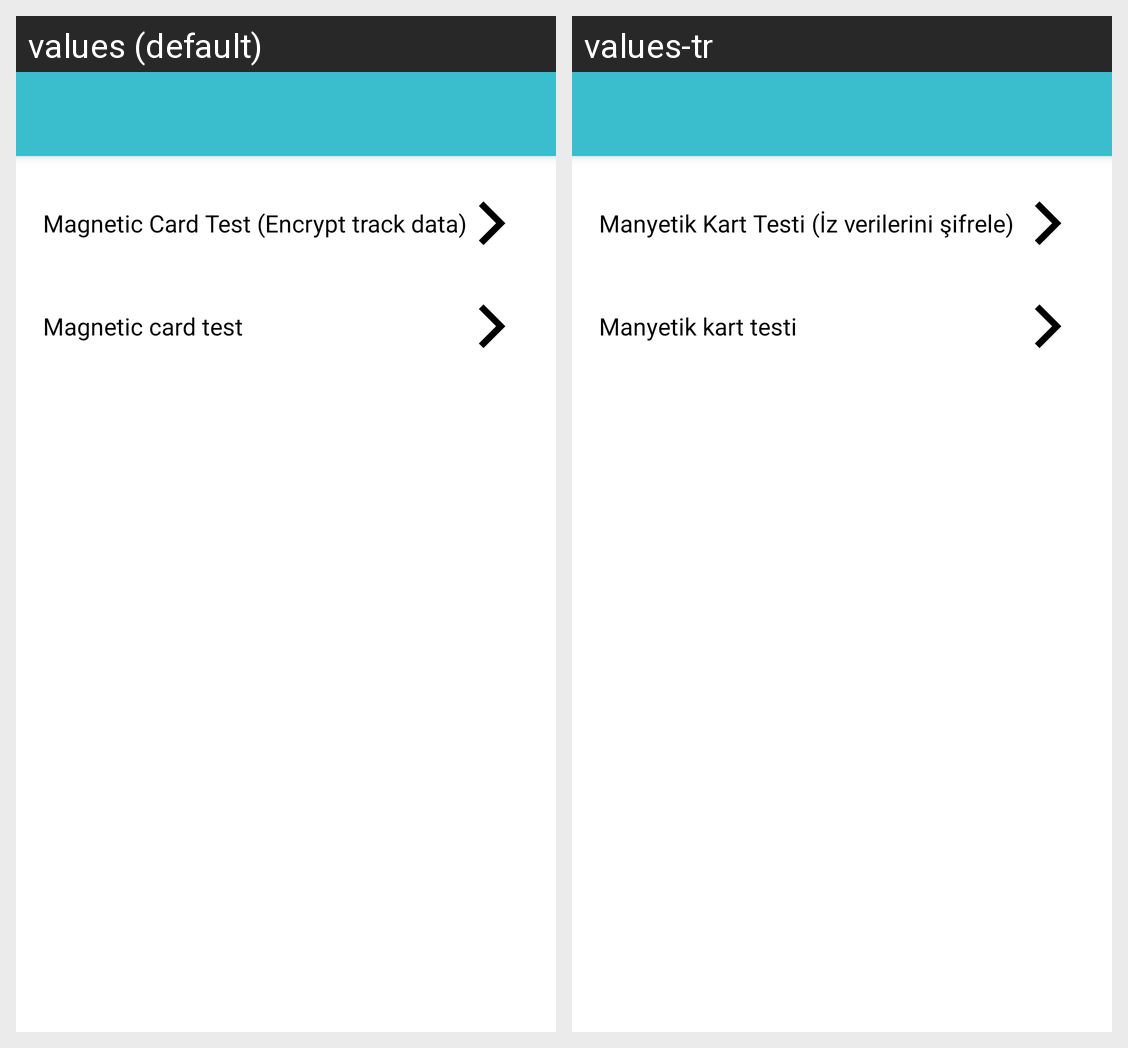

Translations of the strings shown on this Android screen, per locale in the grid:
Android screen res/layout/activity_card.xml rendered under 2 locales, left to right: values (default), values-tr. Device: Nexus 5 (rendered at 1080×1920; each locale shown at half size, 540×960, under a caption strip naming it); theme Theme.SunmiPost.
Strings drawn on this screen, with the default value and each locale's value (text and hints the layout hard-codes, and strings that could not be matched under every locale, appear in the picture but are not listed):

magnetic_card_test_encrypt_track_data
  values: Magnetic Card Test (Encrypt track data)
  values-tr: Manyetik Kart Testi (İz verilerini şifrele)

card_test_mag
  values: Magnetic card test
  values-tr: Manyetik kart testi
